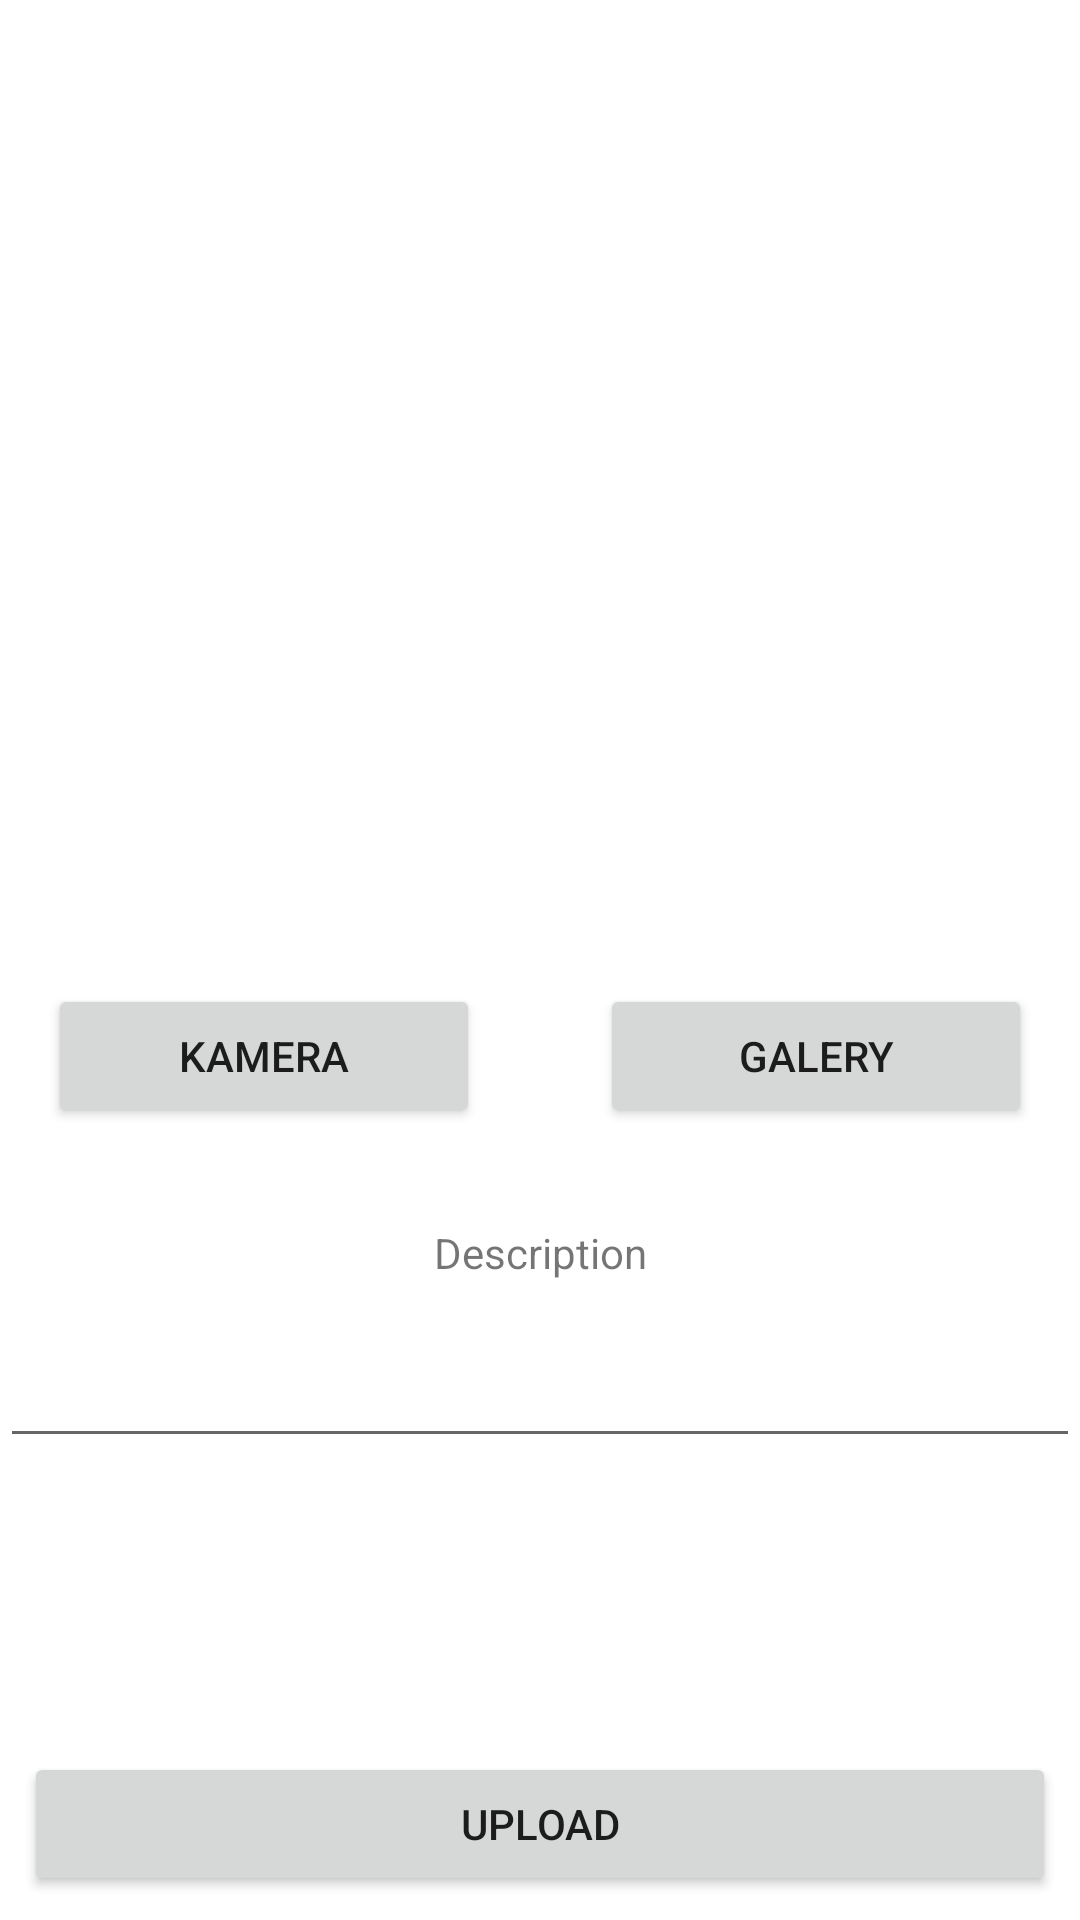

Produce the Android XML layout that renders to this screen, including the resource entries it uses.
<!-- AndroidManifest.xml: application theme Theme.SubmissionAplikasiStoryApp -->
<!-- res/layout/activity_story.xml -->
<?xml version="1.0" encoding="utf-8"?>
<androidx.constraintlayout.widget.ConstraintLayout xmlns:android="http://schemas.android.com/apk/res/android"
    xmlns:app="http://schemas.android.com/apk/res-auto"
    xmlns:tools="http://schemas.android.com/tools"
    android:layout_width="match_parent"
    android:layout_height="match_parent"
    tools:context=".view.story.StoryActivity">

    <ImageView
        android:id="@+id/previewImageView"
        android:layout_width="300dp"
        android:layout_height="300dp"
        android:layout_marginStart="8dp"
        android:layout_marginTop="8dp"
        android:layout_marginEnd="8dp"
        app:layout_constraintEnd_toEndOf="parent"
        app:layout_constraintStart_toStartOf="parent"
        app:layout_constraintTop_toTopOf="parent"
        app:srcCompat="@drawable/ic_place_holder"
        tools:ignore="ContentDescription" />

    <Button
        android:id="@+id/cameraButton"
        android:layout_width="0dp"
        android:layout_height="wrap_content"
        android:layout_marginStart="16dp"
        android:layout_marginTop="20dp"
        android:layout_marginEnd="20dp"
        android:text="@string/camera"
        app:layout_constraintEnd_toStartOf="@+id/galleryButton"
        app:layout_constraintStart_toStartOf="parent"
        app:layout_constraintTop_toBottomOf="@+id/previewImageView" />

    <Button
        android:id="@+id/galleryButton"
        android:layout_width="0dp"
        android:layout_height="wrap_content"
        android:layout_marginStart="20dp"
        android:layout_marginTop="20dp"
        android:layout_marginEnd="16dp"
        android:text="@string/galery"
        app:layout_constraintEnd_toEndOf="parent"
        app:layout_constraintStart_toEndOf="@+id/cameraButton"
        app:layout_constraintTop_toBottomOf="@+id/previewImageView" />

    <Button
        android:id="@+id/button_add"
        android:layout_width="0dp"
        android:layout_height="wrap_content"
        android:layout_marginStart="8dp"
        android:layout_marginEnd="8dp"
        android:layout_marginBottom="8dp"
        android:text="@string/upload"
        app:layout_constraintBottom_toBottomOf="parent"
        app:layout_constraintEnd_toEndOf="parent"
        app:layout_constraintStart_toStartOf="parent" />

    <com.google.android.material.textfield.TextInputEditText
        android:id="@+id/ed_add_description"
        android:layout_width="match_parent"
        android:layout_height="wrap_content"
        android:layout_marginTop="130dp"
        android:ems="10"
        android:inputType="text"
        android:minHeight="48dp"
        app:layout_constraintEnd_toEndOf="parent"
        app:layout_constraintStart_toStartOf="parent"
        app:layout_constraintTop_toBottomOf="@+id/previewImageView"
        app:passwordToggleEnabled="true" />

    <TextView
        android:id="@+id/textView"
        android:layout_width="wrap_content"
        android:layout_height="wrap_content"
        android:layout_marginTop="100dp"
        android:text="@string/desc"
        app:layout_constraintEnd_toEndOf="parent"
        app:layout_constraintStart_toStartOf="parent"
        app:layout_constraintTop_toBottomOf="@+id/previewImageView" />

</androidx.constraintlayout.widget.ConstraintLayout>
<!-- resources referenced by this layout -->
<resources>
  <string name="camera">Kamera</string>
  <string name="desc">Description</string>
  <string name="galery">Galery</string>
  <string name="upload">Upload</string>
  <style name="Theme.SubmissionAplikasiStoryApp" parent="Theme.MaterialComponents.DayNight.DarkActionBar">
          
          <item name="colorPrimary">@color/blue_500</item>
          <item name="colorPrimaryVariant">@color/blue_700</item>
          <item name="colorOnPrimary">@color/white</item>
          
          <item name="colorSecondary">@color/red_200</item>
          <item name="colorSecondaryVariant">@color/red_700</item>
          <item name="colorOnSecondary">@color/black</item>
          
  
          
      </style>
  <color name="blue_500">#2196F3</color>
  <color name="blue_700">#1976D2</color>
  <color name="white">#FFFFFFFF</color>
  <color name="red_200">#F06292</color>
  <color name="red_700">#AD1457</color>
  <color name="black">#FF000000</color>
</resources>
